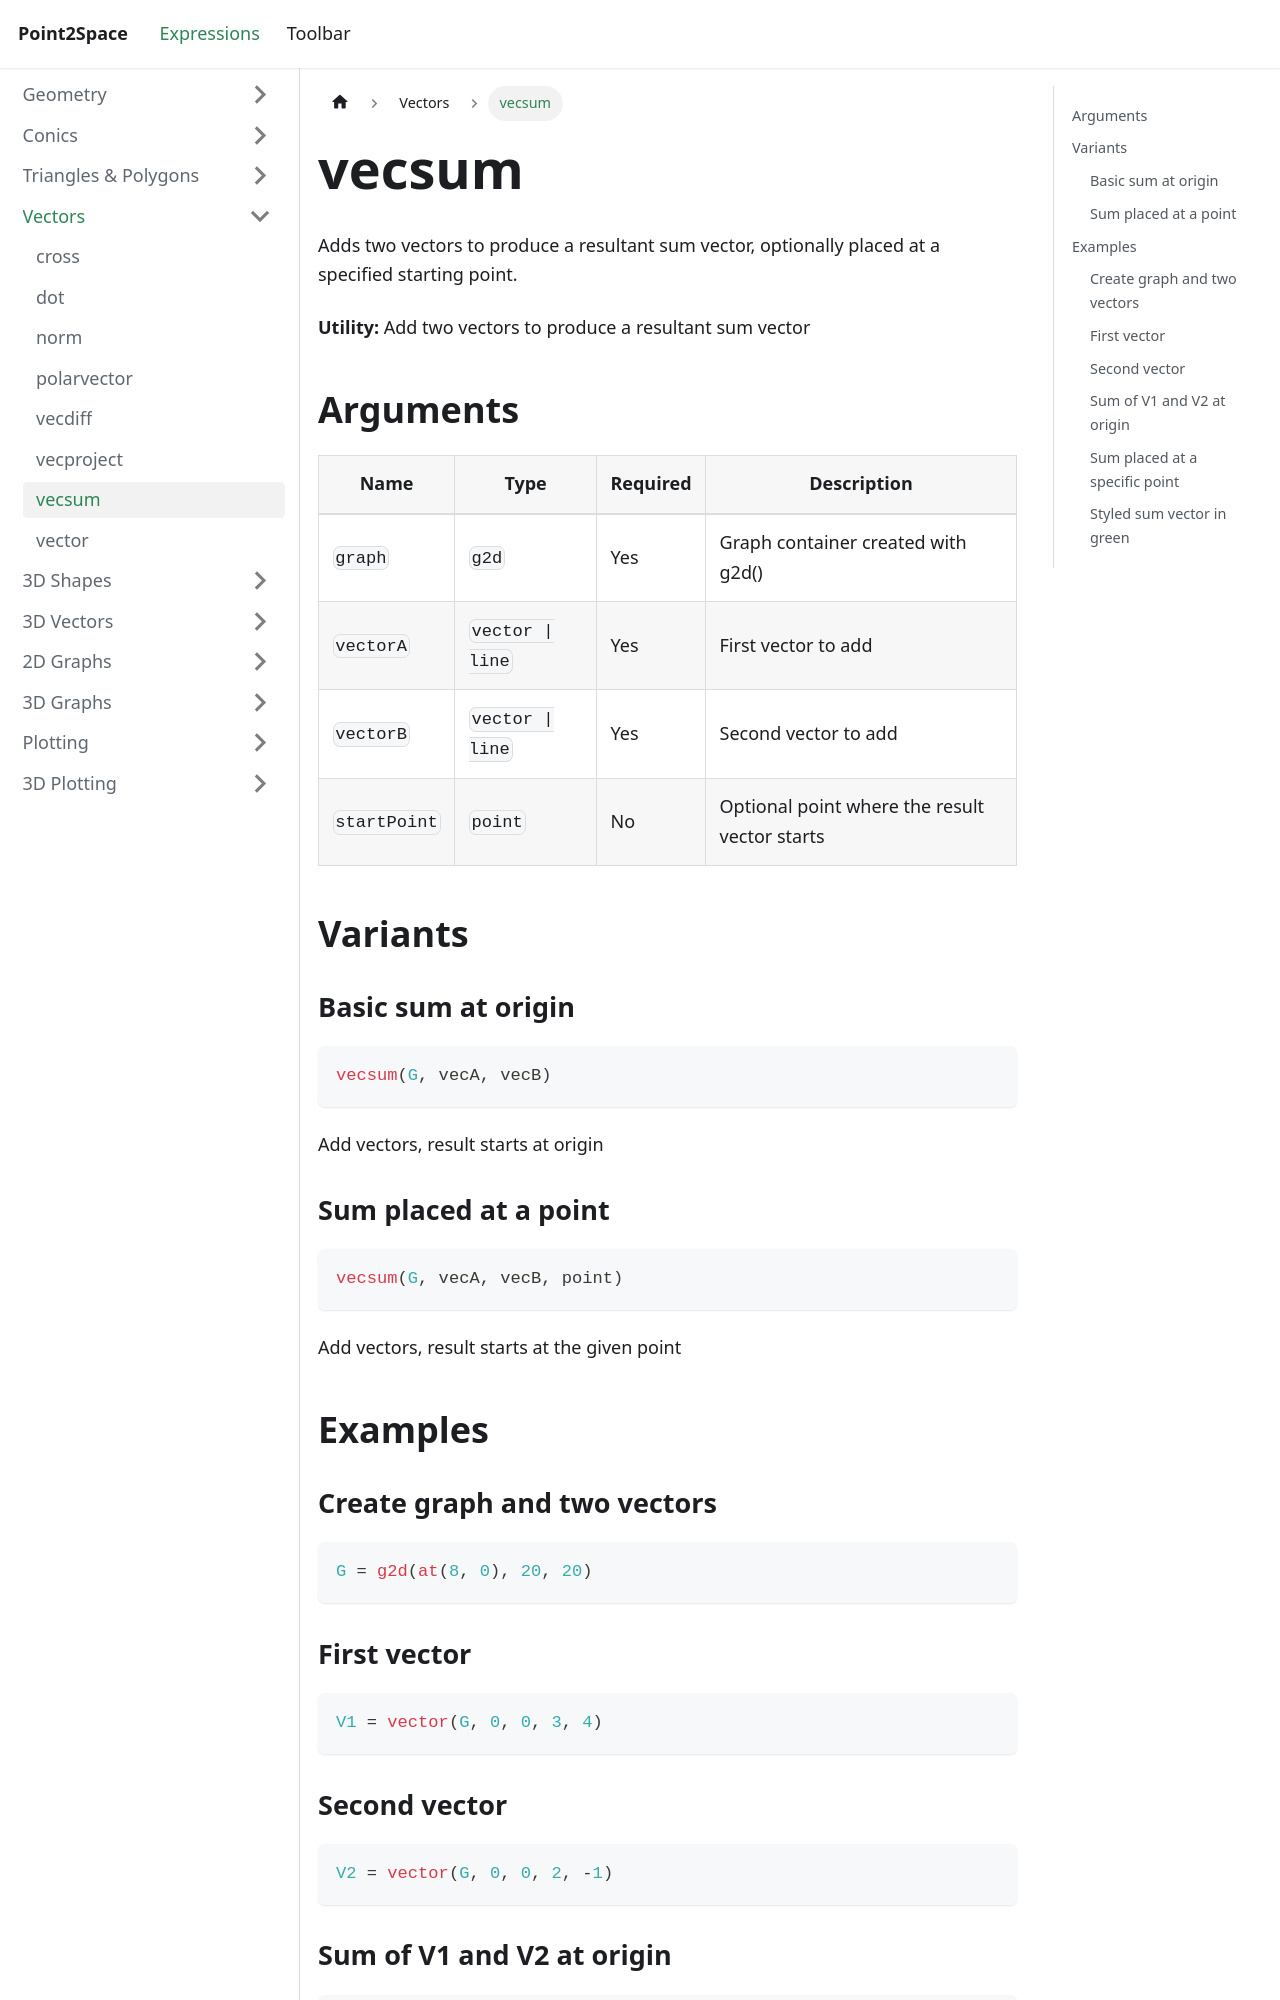

repository: provility/p2s-docs · page: expressions/vectors/vecsum/index.html · generator: docusaurus

---
title: vecsum
sidebar_label: vecsum
---

# vecsum

Adds two vectors to produce a resultant sum vector, optionally placed at a specified starting point.

**Utility:** Add two vectors to produce a resultant sum vector

## Arguments

| Name | Type | Required | Description |
|------|------|----------|-------------|
| `graph` | `g2d` | Yes | Graph container created with g2d() |
| `vectorA` | `vector \| line` | Yes | First vector to add |
| `vectorB` | `vector \| line` | Yes | Second vector to add |
| `startPoint` | `point` | No | Optional point where the result vector starts |

## Variants

### Basic sum at origin

```js
vecsum(G, vecA, vecB)
```

Add vectors, result starts at origin

### Sum placed at a point

```js
vecsum(G, vecA, vecB, point)
```

Add vectors, result starts at the given point

## Examples

### Create graph and two vectors

```js
G = g2d(at(8, 0), 20, 20)
```
